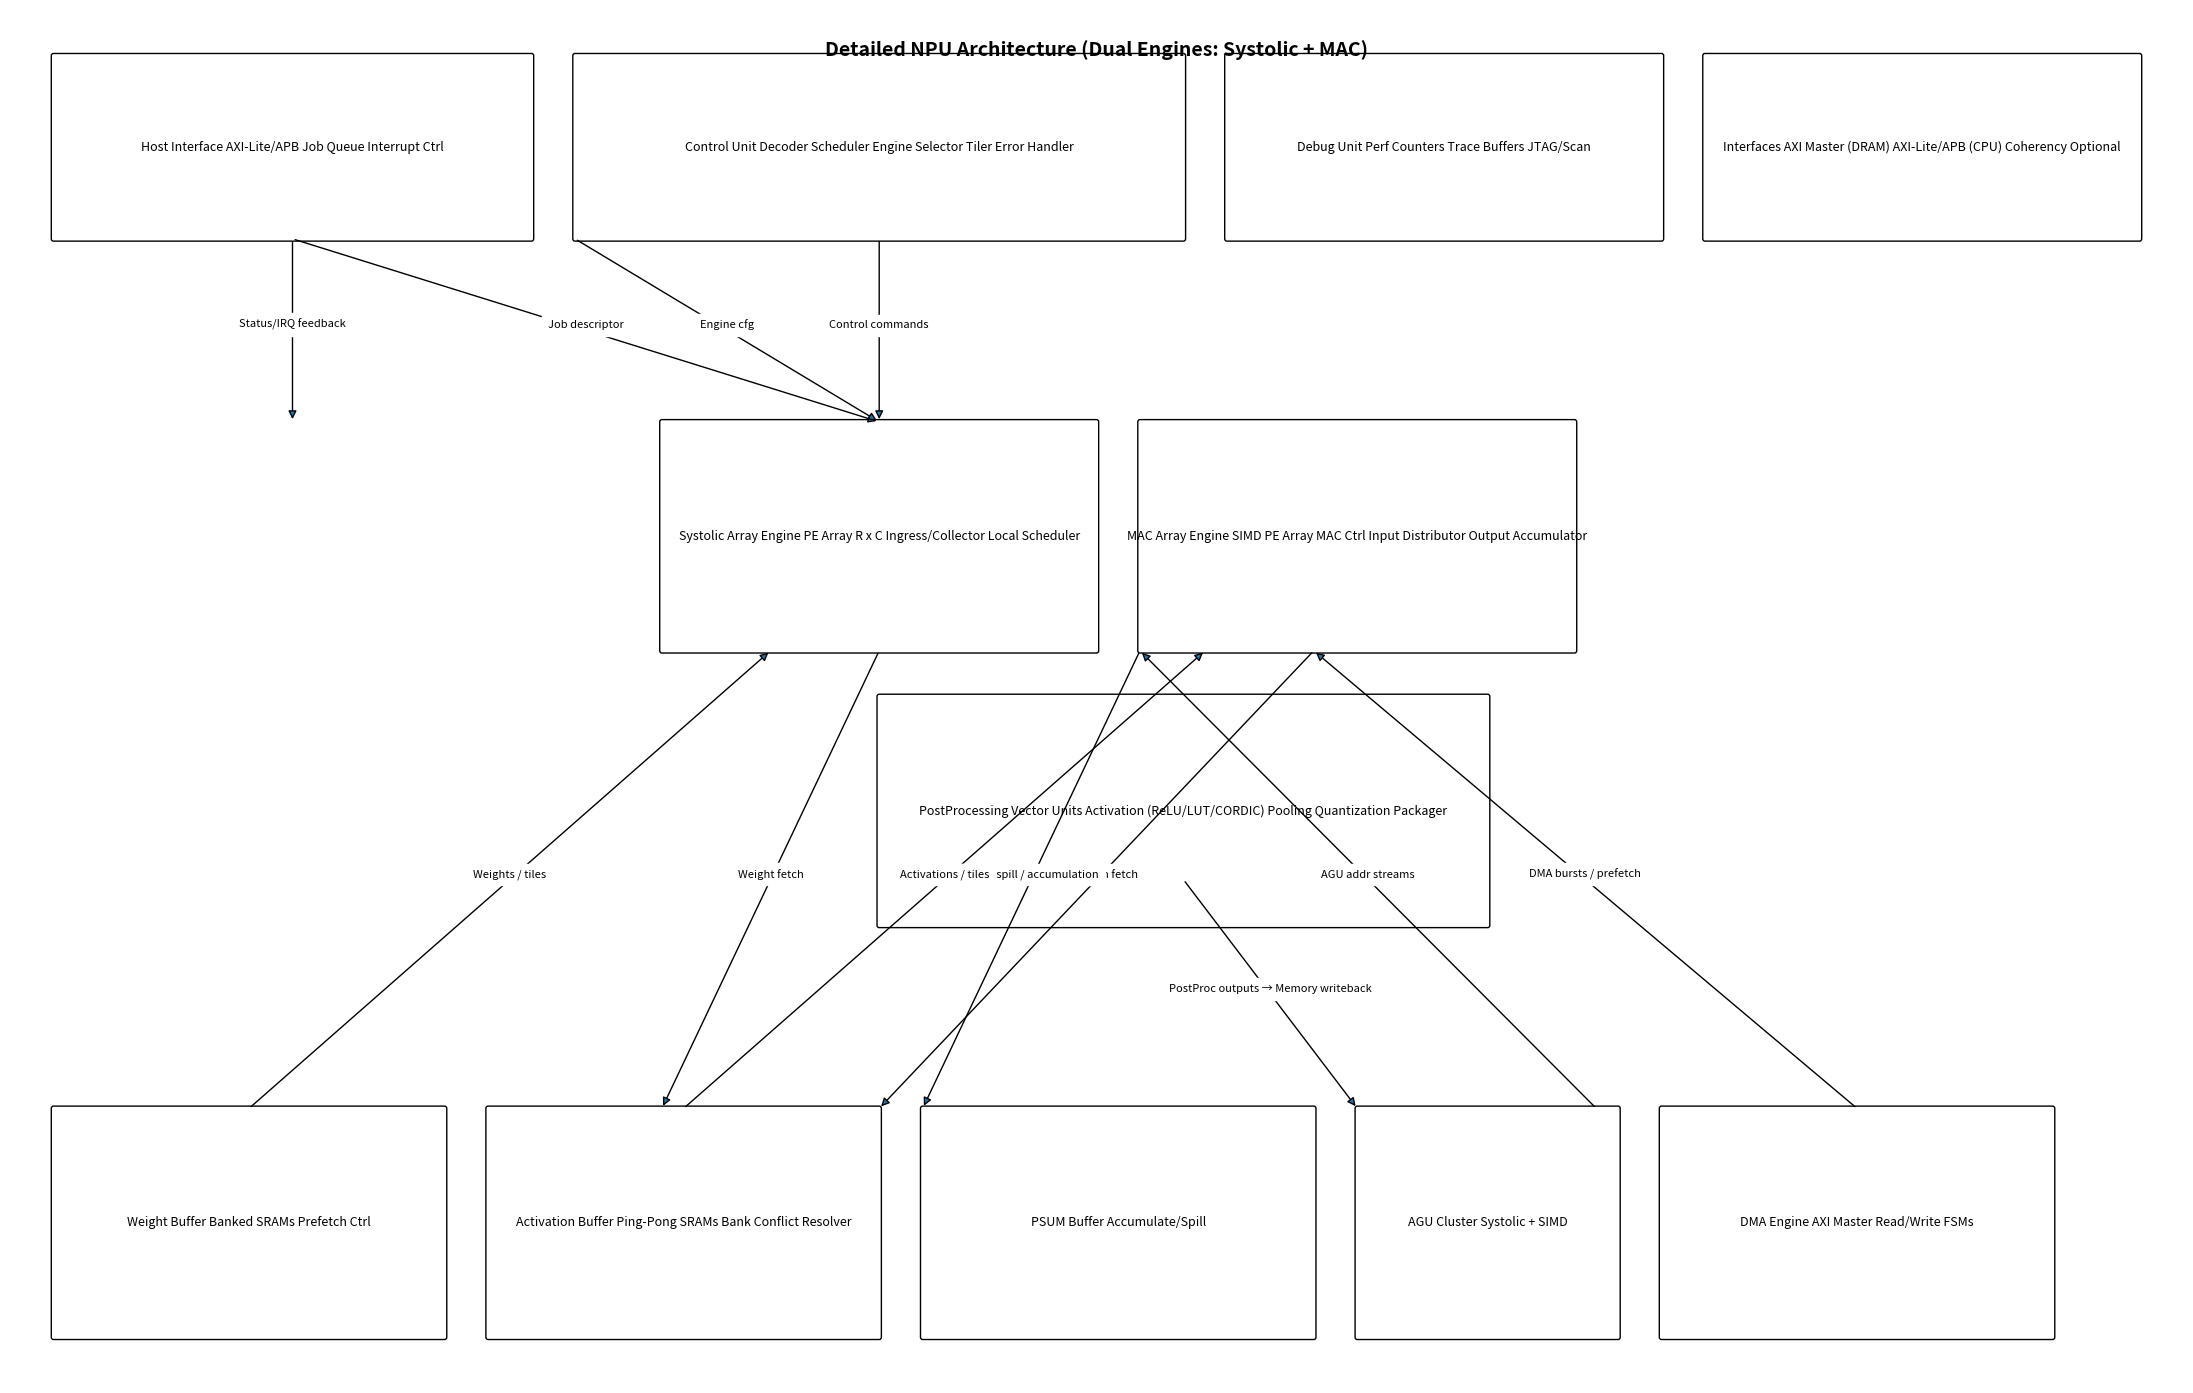

Python code for this plot:
#!/usr/bin/env python3
"""
draw_npu_arch_neat.py

Generates a clean, organized PNG of the detailed dual-engine NPU architecture.

Requirements:
    pip install matplotlib
Run:
    python3 draw_npu_arch_neat.py
"""

import matplotlib.pyplot as plt
from matplotlib.patches import FancyBboxPatch, Rectangle, FancyArrowPatch
import textwrap

plt.rcParams.update({'font.size': 9})

def add_box(ax, xy, wh, label, fontsize=9, pad=0.1):
    x, y = xy
    w, h = wh
    box = FancyBboxPatch((x, y), w, h, boxstyle="round,pad=%s" % pad, linewidth=1.0, fill=False)
    ax.add_patch(box)
    # Wrap text
    wrapped = "\n".join(textwrap.wrap(label, int(max(12, w*6))))
    ax.text(x + w/2, y + h/2, wrapped, ha='center', va='center', fontsize=fontsize)
    return box

def add_arrow(ax, start, end, text=None, text_pos=0.5, lw=1.0):
    sx, sy = start
    ex, ey = end
    arr = FancyArrowPatch((sx, sy), (ex, ey), arrowstyle='-|>', mutation_scale=12, linewidth=lw)
    ax.add_patch(arr)
    if text:
        tx = sx + (ex-sx)*text_pos
        ty = sy + (ey-sy)*text_pos
        ax.text(tx, ty, text, fontsize=8, va='bottom', ha='center', backgroundcolor='white')

def main():
    fig, ax = plt.subplots(figsize=(22, 14))
    ax.set_xlim(0, 100)
    ax.set_ylim(0, 60)
    ax.axis('off')

    # Top Row: Host, Control, Debug, Interfaces
    host = add_box(ax, (2, 50), (22, 8), "Host Interface\nAXI-Lite/APB\nJob Queue\nInterrupt Ctrl")
    control = add_box(ax, (26, 50), (28, 8), "Control Unit\nDecoder\nScheduler\nEngine Selector\nTiler\nError Handler")
    debug = add_box(ax, (56, 50), (20, 8), "Debug Unit\nPerf Counters\nTrace Buffers\nJTAG/Scan")
    interfaces = add_box(ax, (78, 50), (20, 8), "Interfaces\nAXI Master (DRAM)\nAXI-Lite/APB (CPU)\nCoherency Optional")

    # Middle Row: Compute Cluster
    systolic = add_box(ax, (30, 32), (20, 10), "Systolic Array Engine\nPE Array R x C\nIngress/Collector\nLocal Scheduler")
    mac = add_box(ax, (52, 32), (20, 10), "MAC Array Engine\nSIMD PE Array\nMAC Ctrl\nInput Distributor\nOutput Accumulator")
    postproc = add_box(ax, (40, 20), (28, 10), "PostProcessing\nVector Units\nActivation (ReLU/LUT/CORDIC)\nPooling\nQuantization\nPackager")

    # Bottom Row: Memory Subsystem
    w_buf = add_box(ax, (2, 2), (18, 10), "Weight Buffer\nBanked SRAMs\nPrefetch Ctrl")
    a_buf = add_box(ax, (22, 2), (18, 10), "Activation Buffer\nPing-Pong SRAMs\nBank Conflict Resolver")
    psum_buf = add_box(ax, (42, 2), (18, 10), "PSUM Buffer\nAccumulate/Spill")
    agu = add_box(ax, (62, 2), (12, 10), "AGU Cluster\nSystolic + SIMD")
    dma = add_box(ax, (76, 2), (18, 10), "DMA Engine\nAXI Master\nRead/Write FSMs")

    # Arrows: Host → Control → Compute / Memory
    add_arrow(ax, (13, 50), (40, 42), "Job descriptor")
    add_arrow(ax, (40, 50), (40, 42), "Control commands")
    add_arrow(ax, (26, 50), (40, 42), "Engine cfg")
    add_arrow(ax, (13, 50), (13, 42), "Status/IRQ feedback")
    
    # Compute → Memory arrows
    add_arrow(ax, (40, 32), (30, 12), "Weight fetch")
    add_arrow(ax, (60, 32), (40, 12), "Activation fetch")
    add_arrow(ax, (52, 32), (42, 12), "PSUM spill / accumulation")
    add_arrow(ax, (54, 22), (62, 12), "PostProc outputs → Memory writeback")

    # Memory → Compute arrows
    add_arrow(ax, (11, 12), (35, 32), "Weights / tiles")
    add_arrow(ax, (31, 12), (55, 32), "Activations / tiles")
    add_arrow(ax, (73, 12), (52, 32), "AGU addr streams")
    add_arrow(ax, (85, 12), (60, 32), "DMA bursts / prefetch")

    # Title
    ax.text(50, 58, "Detailed NPU Architecture (Dual Engines: Systolic + MAC)", ha='center', fontsize=14, weight='bold')

    # Save PNG
    plt.tight_layout()
    plt.savefig("npu_architecture_neat.png", dpi=300, bbox_inches='tight')
    print("Saved npu_architecture_neat.png")
    plt.show()

if __name__ == "__main__":
    main()
